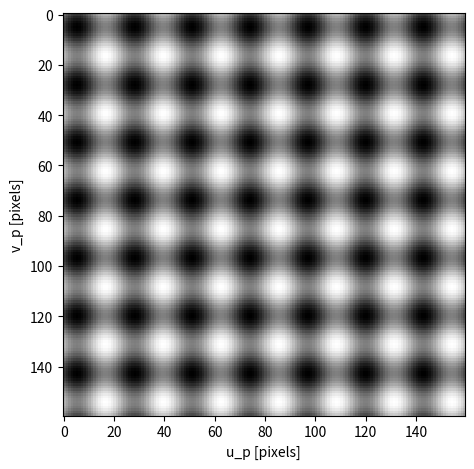

Write the Python code that produced this figure. (Note: this script raises an exception after producing the figure.)
import numpy as np
import matplotlib.pyplot as plt
import matplotlib.cm as cm
import matplotlib.animation as animation
from matplotlib.animation import FFMpegWriter, PillowWriter
from matplotlib.patches import Rectangle
import os

# ============================================================
# Global settings
# ============================================================
I_0 = 255.0  # grayscale max

# Camera / sensor parameters
FoV = 82.22
FoV_rad = np.radians(FoV)

WIDTH_PIXELS = 160
HEIGHT_PIXELS = 160

w = 3.6e-6     # pixel pitch [m]
f = 0.33e-3    # focal length [m]

O_up = WIDTH_PIXELS / 2.0
O_vp = HEIGHT_PIXELS / 2.0


def sinc(x):
    """safe sin(x)/x"""
    x = np.asarray(x, dtype=np.float64)
    out = np.ones_like(x)
    m = np.abs(x) > 1e-12
    out[m] = np.sin(x[m]) / x[m]
    return out


class ApproachPatternSim:
    """
    2D sine grayscale pattern on a plane + drone camera approaching vertically.
    Generates the camera view (pattern zooming in) and saves video.
    """

    def __init__(self, Lx=0.25, Ly=0.25, FPS=100):
        """
        Args:
            Lx, Ly: sine spatial periods on the plane [m]
            FPS: output video frame rate
        """
        self.Lx = float(Lx)
        self.Ly = float(Ly)
        self.FPS = float(FPS)

        # Precompute sensor-plane metric coordinates (u,v) for each pixel center
        up = np.arange(WIDTH_PIXELS, dtype=np.float64)
        vp = np.arange(HEIGHT_PIXELS, dtype=np.float64)
        U_p, V_p = np.meshgrid(up, vp)

        # pixel center at (u_p+0.5, v_p+0.5)
        self.u = (U_p + 0.5 - O_up) * w
        self.v = (V_p + 0.5 - O_vp) * w

    # ------------------------------------------------------------
    # World-plane pattern preview (optional)
    # ------------------------------------------------------------
    def preview_world_pattern(self, Surf_width=4, Surf_height=4, pixel_density=200,
                              X_cam=0.0, Y_cam=0.0, D_cam=1.0):
        """
        Visualize the world pattern + camera FoV rectangle at distance D_cam.
        (This is NOT the camera image; it's a plane view for sanity check.)
        """
        x = np.linspace(-0.5 * Surf_width, 0.5 * Surf_width, int(pixel_density * Surf_width))
        y = np.linspace(-0.5 * Surf_height, 0.5 * Surf_height, int(pixel_density * Surf_height))
        X, Y = np.meshgrid(x, y)

        P = np.sin(2*np.pi * X / self.Lx) + np.sin(2*np.pi * Y / self.Ly)
        I = I_0 * (0.5 + 0.25 * P)
        I = np.clip(I, 0, 255).astype(np.float32)

        Img_W = 2 * np.tan(FoV_rad/2) * D_cam
        Img_H = 2 * np.tan(FoV_rad/2) * D_cam

        fig = plt.figure()
        ax = fig.add_subplot(111)
        ax.imshow(I, vmin=0, vmax=255, cmap=cm.gray, origin='upper',
                  extent=[x.min(), x.max(), y.min(), y.max()],
                  interpolation='none')
        ax.add_patch(Rectangle((X_cam-Img_W/2, Y_cam-Img_H/2), Img_W, Img_H,
                               fill=False, lw=1, color="tab:blue"))
        ax.set_title("World Plane 2D Sine Pattern + Camera FoV")
        ax.set_xlabel("X [m]")
        ax.set_ylabel("Y [m]")
        plt.show()

    # ------------------------------------------------------------
    # Camera image synthesis
    # ------------------------------------------------------------
    def camera_image(self, D_cam, X_cam=0.0, Y_cam=0.0):
        """
        Pinhole projection from plane pattern to sensor image.
        As D decreases -> pattern zooms in.
        """
        D = float(D_cam)
        if D < 1e-6:
            D = 1e-6

        # Map sensor-plane coordinate -> world-plane coordinate
        # Xw = X_cam + (D/f)*u,  Yw = Y_cam + (D/f)*v
        Xw = X_cam + (D / f) * self.u
        Yw = Y_cam + (D / f) * self.v

        # Pixel-averaging (contrast roll-off) factor per direction
        # Original form: (f*L/(pi*D*w))*sin(pi*D*w/(L*f)) = sin(x)/x = sinc(x)
        ax = sinc(np.pi * D * w / (self.Lx * f))
        ay = sinc(np.pi * D * w / (self.Ly * f))

        P = ax * np.sin(2*np.pi * Xw / self.Lx) + ay * np.sin(2*np.pi * Yw / self.Ly)

        I = I_0 * (0.5 + 0.25 * P)  # keep in [0..255] (ideally)
        return np.clip(I, 0, 255).astype(np.float32)

    # ------------------------------------------------------------
    # Main: animate approach and save video
    # ------------------------------------------------------------
    def save_approach_video(self,
                            D0=1.0,
                            Vz=0.9,               # 접근 속도 (수직)
                            X0=0.0, Vx=0.0,        # 수평 이동 원하면 Vx != 0
                            Y0=0.0, Vy=0.0,        # 수평 이동 원하면 Vy != 0
                            D_min=0.05,            # 너무 가까워지면 stop
                            out_path="approach_zoom.mp4",
                            dpi=150,
                            bitrate=5000,
                            show_preview=False):
        """
        Save a video of the drone approaching the plane (pattern zooming in).

        Args:
            D0: initial distance [m]
            Vz: approach speed toward plane [m/s] (Vz>0 => D decreases)
            X0,Y0: initial lateral offsets on plane [m]
            Vx,Vy: lateral velocities [m/s]
            D_min: stop distance [m]
            out_path: output file path (.mp4 or .gif)
            show_preview: True => show window while also saving (optional)
        """

        if Vz <= 0:
            raise ValueError("Vz must be > 0 for approaching (D = D0 - Vz*t).")

        # total duration until reaching D_min
        T = (D0 - D_min) / Vz
        if T <= 0:
            raise ValueError("D0 must be > D_min.")

        n_frames = int(np.ceil(T * self.FPS))

        # Create figure for sensor view
        fig = plt.figure()
        ax = fig.add_subplot(111)

        I0 = self.camera_image(D0, X0, Y0)
        im = ax.imshow(I0, vmin=0, vmax=255, cmap=cm.gray, origin='upper', interpolation='none')

        title = ax.set_title("")
        ax.set_xlabel("u_p [pixels]")
        ax.set_ylabel("v_p [pixels]")
        fig.tight_layout()

        # Animation update
        def update(i):
            t = i / self.FPS
            D = D0 - Vz * t
            if D < D_min:
                D = D_min

            X = X0 + Vx * t
            Y = Y0 + Vy * t

            I = self.camera_image(D, X, Y)
            im.set_array(I)
            title.set_text(f"Approach view | t={t:.3f}s  D={D:.3f}m  Vz={Vz:.2f}m/s")
            return (im, title)

        anim = animation.FuncAnimation(
            fig, update,
            frames=n_frames,
            interval=1000.0 / self.FPS,
            blit=False,
            repeat=False
        )

        # Decide writer by extension
        ext = os.path.splitext(out_path)[1].lower()

        if ext == ".mp4":
            # Requires ffmpeg
            try:
                writer = FFMpegWriter(fps=self.FPS, bitrate=bitrate)
                anim.save(out_path, writer=writer, dpi=dpi)
                print(f"[SAVED] {out_path}")
            except Exception as e:
                print("[ERROR] MP4 save failed. Do you have ffmpeg installed?")
                print("Ubuntu: sudo apt-get install -y ffmpeg")
                raise e

        elif ext == ".gif":
            # Requires pillow
            try:
                writer = PillowWriter(fps=self.FPS)
                anim.save(out_path, writer=writer, dpi=dpi)
                print(f"[SAVED] {out_path}")
            except Exception as e:
                print("[ERROR] GIF save failed. Do you have pillow installed?")
                print("pip install pillow")
                raise e
        else:
            raise ValueError("out_path must end with .mp4 or .gif")

        if show_preview:
            plt.show()
        else:
            plt.close(fig)


if __name__ == "__main__":
    # ============================================================
    # Example: vertical approach only (접근각 90도)
    # V = 0.9 m/s, Vx=Vy=0 => pattern zoom-in only
    # ============================================================
    sim = ApproachPatternSim(Lx=0.25, Ly=0.25, FPS=100)

    # (Optional) world pattern preview
    # sim.preview_world_pattern(Surf_width=8, Surf_height=6, D_cam=1.0)

    # Save the zooming approach video
    sim.save_approach_video(
        D0=1.0,
        Vz=0.9,
        X0=0.0, Vx=0.0,
        Y0=0.0, Vy=0.0,
        D_min=0.08,
        out_path="approach_zoom.mp4",  # or "approach_zoom.gif"
        dpi=160,
        bitrate=6000,
        show_preview=True
    )
